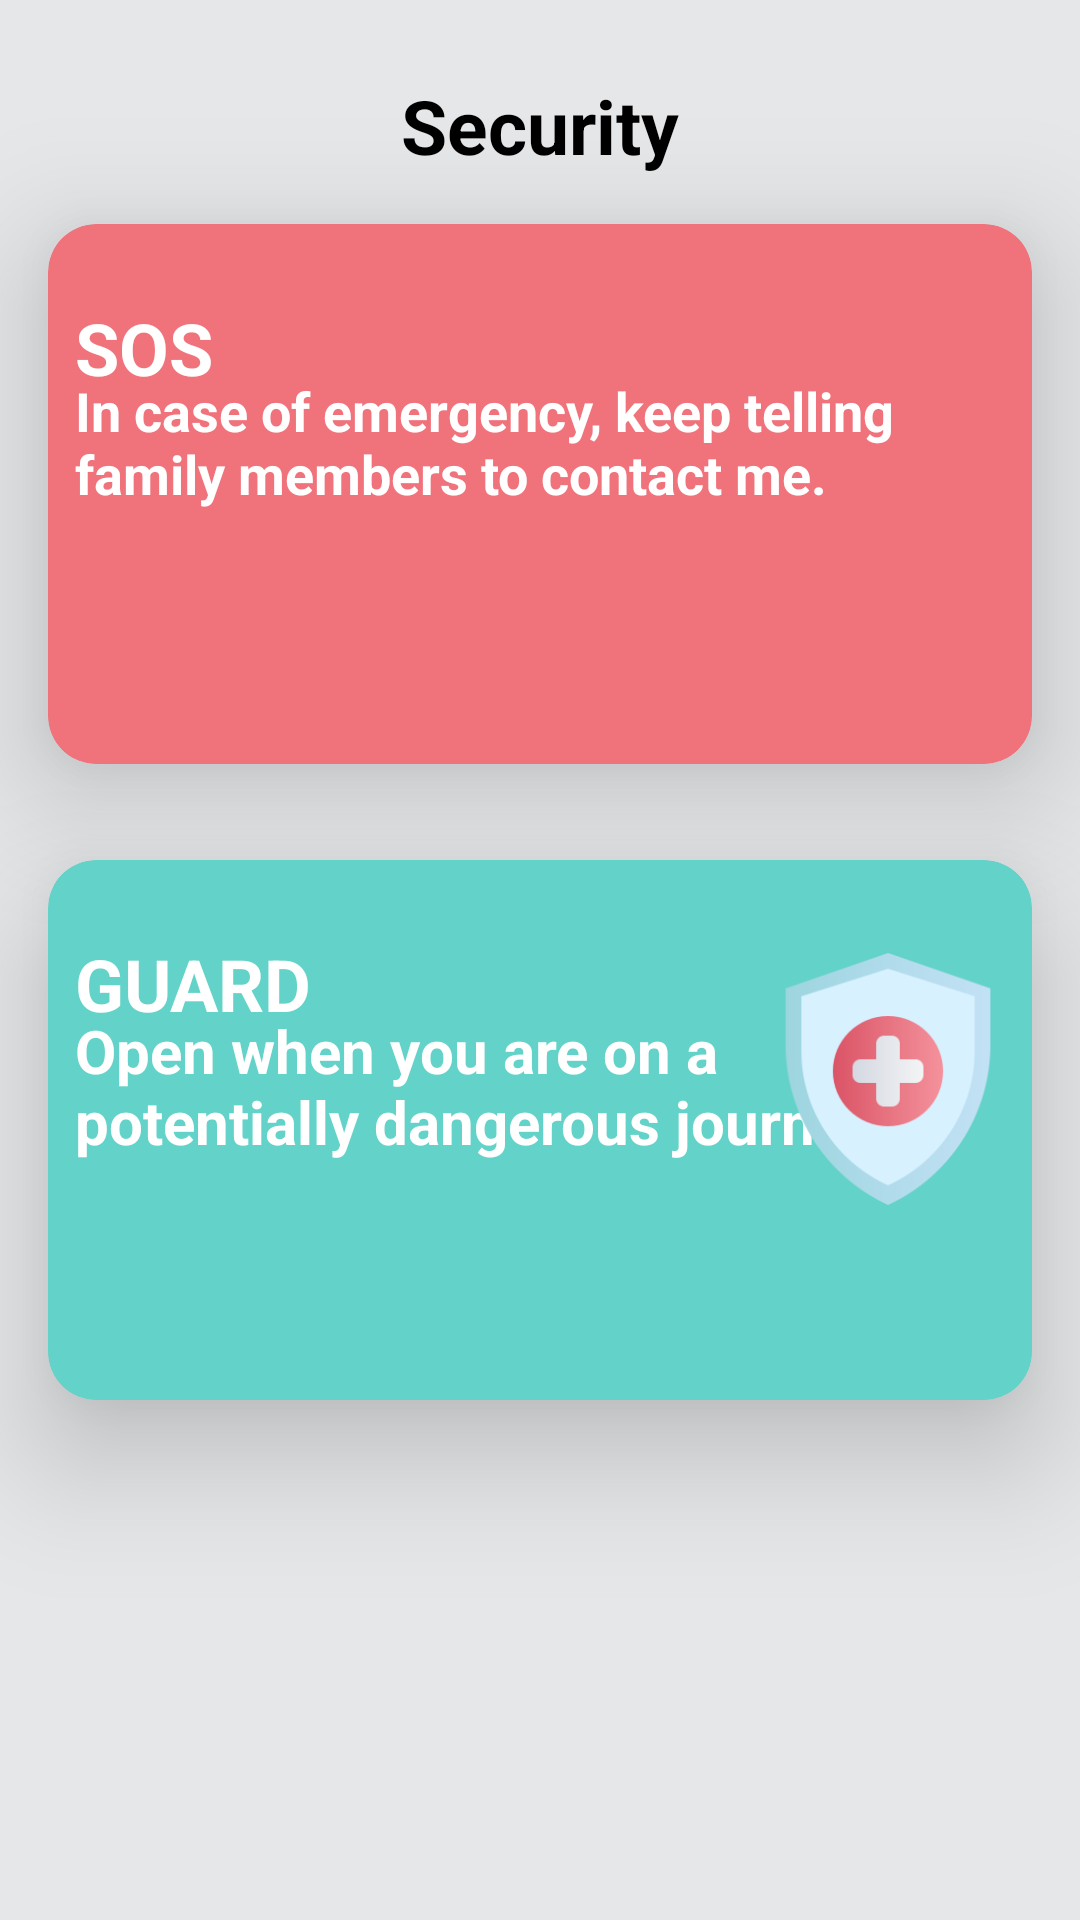

Produce the Android XML layout that renders to this screen, including the resource entries it uses.
<!-- AndroidManifest.xml: application theme Theme.MyFamily -->
<!-- res/layout/fragment_guard.xml -->
<?xml version="1.0" encoding="utf-8"?>
<RelativeLayout xmlns:android="http://schemas.android.com/apk/res/android"
    xmlns:app="http://schemas.android.com/apk/res-auto"
    xmlns:tools="http://schemas.android.com/tools"
    android:layout_width="fill_parent"
    android:layout_height="fill_parent"
    android:background="@color/background_color">

    <TextView
        android:id="@+id/txt_Security"
        android:layout_width="wrap_content"
        android:layout_height="wrap_content"
        android:layout_centerHorizontal="true"
        android:layout_marginStart="25dp"
        android:layout_marginTop="25dp"
        android:text="@string/security"
        android:textColor="#000000"
        android:textSize="25sp"
        android:textStyle="bold" />

    <com.google.android.material.card.MaterialCardView
        android:id="@+id/card_red"
        android:layout_width="match_parent"
        android:layout_height="180dp"
        app:cardElevation="@dimen/dimen_16"
        android:layout_below="@id/txt_Security"
        android:layout_margin="16dp"
        app:cardBackgroundColor="@color/red_color"
        app:cardCornerRadius="16dp" />

    <TextView
        android:id="@+id/txt_SOS"
        android:layout_width="wrap_content"
        android:layout_height="wrap_content"
        android:layout_alignTop="@id/card_red"
        android:layout_marginStart="25dp"
        android:layout_marginTop="25dp"
        android:elevation="@dimen/dimen_16"
        android:text="@string/sos"
        android:textColor="#ffffff"
        android:textSize="24sp"
        android:textStyle="bold" />

    <TextView
        android:id="@+id/txt_msg_SOS"
        android:layout_width="300dp"
        android:layout_height="wrap_content"
        android:layout_below="@id/txt_SOS"
        android:layout_alignTop="@id/card_red"
        android:layout_marginStart="25dp"
        android:layout_marginTop="50dp"
        android:elevation="@dimen/dimen_16"
        android:text="@string/in_case_of_emergency_keep_telling_family_members_to_contact_me"
        android:textColor="#ffffff"
        android:textSize="18sp"
        android:textStyle="bold" />

    <ImageView
        android:id="@+id/img_SOS"
        android:layout_width="96dp"
        android:layout_height="96dp"
        android:layout_alignTop="@id/card_red"
        android:layout_alignRight="@id/card_red"
        android:layout_marginTop="25dp"
        android:elevation="@dimen/dimen_16"
        android:padding="6dp"
        android:src="@drawable/ic_sos" />

    <com.google.android.material.card.MaterialCardView
        android:id="@+id/card_green"
        android:layout_width="match_parent"
        android:layout_height="180dp"
        android:layout_below="@id/card_red"
        android:layout_margin="16dp"
        app:cardElevation="@dimen/dimen_16"
        app:cardBackgroundColor="@color/green_color"
        app:cardCornerRadius="16dp" />

    <TextView
        android:id="@+id/txt_Guard"
        android:layout_width="wrap_content"
        android:layout_height="wrap_content"
        android:layout_alignTop="@id/card_green"
        android:layout_marginStart="@dimen/dimen_16"
        android:layout_marginTop="25dp"
        android:elevation="@dimen/dimen_16"
        android:text="GUARD"
        android:textColor="#ffffff"
        android:textSize="24sp"
        android:textStyle="bold" />

    <TextView
        android:id="@+id/txt_msg_Guard"
        android:layout_width="300dp"
        android:layout_height="wrap_content"
        android:layout_alignTop="@id/card_green"
        android:layout_marginStart="25dp"
        android:layout_marginTop="50dp"
        android:elevation="@dimen/dimen_16"
        android:text="Open when you are on a potentially dangerous journey"
        android:textColor="#ffffff"
        android:textSize="20sp"
        android:textStyle="bold" />

    <ImageView
        android:id="@+id/img_guard"
        android:layout_width="96dp"
        android:layout_height="96dp"
        android:layout_alignTop="@id/card_green"
        android:layout_alignRight="@id/card_green"
        android:layout_marginTop="25dp"
        android:elevation="@dimen/dimen_16"
        android:padding="6dp"
        android:src="@drawable/ic_guard_icon" />





</RelativeLayout>
<!-- resources referenced by this layout -->
<resources>
  <color name="background_color">#e5e7e9</color>
  <color name="green_color">#63d2c8</color>
  <color name="red_color">#f0737b</color>
  <dimen name="dimen_16">25dp</dimen>
  <!-- drawable ic_guard_icon: png bitmap (drawable, 11852 bytes) -->
  <string name="in_case_of_emergency_keep_telling_family_members_to_contact_me">In case of emergency, keep telling family members to contact me.</string>
  <string name="security">Security</string>
  <string name="sos">SOS</string>
  <style name="Theme.MyFamily" parent="Theme.MaterialComponents.Light.NoActionBar">
          
          <item name="colorPrimary">@color/purple_500</item>
          <item name="colorPrimaryVariant">@color/dark_grey</item>
          <item name="colorOnPrimary">@color/white</item>
          
          <item name="colorSecondary">@color/teal_200</item>
          <item name="colorSecondaryVariant">@color/teal_700</item>
          <item name="colorOnSecondary">@color/black</item>
          
          <item name="android:statusBarColor" tools:targetApi="21">?attr/colorPrimaryVariant</item>
          
      </style>
  <color name="purple_500">#FF6200EE</color>
  <color name="dark_grey">#b3b5b7</color>
  <color name="white">#FFFFFFFF</color>
  <color name="teal_200">#FF03DAC5</color>
  <color name="teal_700">#FF018786</color>
  <color name="black">#FF000000</color>
</resources>
